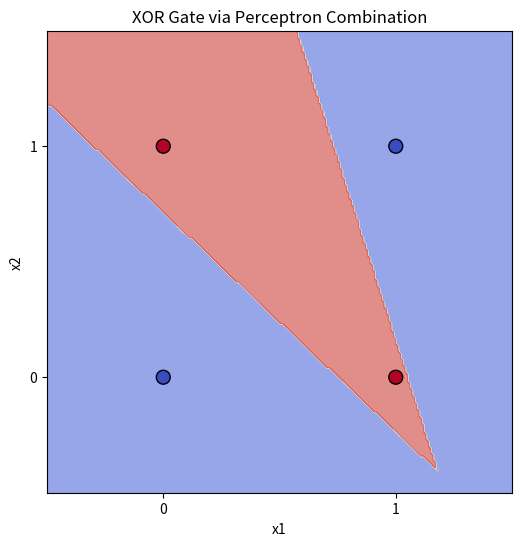

Here is the Python script that generated this plot:
#XOR gate impleementation using multi layer network
import numpy as np
import matplotlib.pyplot as plt

#Activation function(step function)
def step(x):
    return np.where(x >= 0, 1, 0)

def summation(x, w, b):
    return np.dot(w, x) + b

#Perceptron learning algorithm
def train_perceptron(X, y, lr=0.1):

    w = np.random.randn(X.shape[1]) #initialize weights randomly
    b = 1 
    converged = False

    while not converged:
        misclassifications = 0
        for xi, y_actual in zip(X, y):
            y_pred = step(summation(xi, w, b))
            error = y_actual - y_pred
            if error != 0: #misclassified 
                w += lr * error * xi #update weights
                b += lr * error #update bias
                misclassifications += 1
        if misclassifications == 0:  
            converged = True

    return w, b

# Input data for 2-input logic gates
X = np.array([
    [0,0],
    [0,1],
    [1,0],
    [1,1]
])

#training OR and NAND gates
OR_w, OR_b = train_perceptron(X, np.array([0,1,1,1]))
NAND_w, NAND_b = train_perceptron(X, np.array([1,1,1,0]))

#Generating OR and NAND outputs
OR_outputs = np.array([step(summation(xi, OR_w, OR_b)) for xi in X])
NAND_outputs = np.array([step(summation(xi, NAND_w, NAND_b)) for xi in X])

# Combining OR and NAND outputs to form XOR inputs
XOR_inputs = np.vstack((OR_outputs, NAND_outputs)).T

#Training XOR gate
XOR_w, XOR_b = train_perceptron(XOR_inputs, np.array([0,1,1,0]))

#generating XOR outputs
XOR_outputs = np.array([step(summation(xi, XOR_w, XOR_b)) for xi in XOR_inputs])

print("XOR ouputs: ", XOR_outputs)

#Visualization
x1_vals = np.linspace(-0.5, 1.5, 200)
x2_vals = np.linspace(-0.5, 1.5, 200)
X1, X2 = np.meshgrid(x1_vals, x2_vals)

# For visualization: compute XOR directly from perceptron layers
def xor_net(x1, x2):
    OR_out   = step(summation([x1, x2], OR_w, OR_b))
    NAND_out = step(summation([x1, x2], NAND_w, NAND_b))
    return step(summation([OR_out, NAND_out], XOR_w, XOR_b))

Z = np.zeros_like(X1)
for i in range(X1.shape[0]):
    for j in range(X1.shape[1]):
        Z[i,j] = xor_net(X1[i,j], X2[i,j])

plt.figure(figsize=(6,6))
plt.contourf(X1, X2, Z, cmap="coolwarm", alpha=0.6)
plt.scatter(X[:,0], X[:,1], c=[0,1,1,0], edgecolors="k", s=100, cmap="coolwarm")
plt.title("XOR Gate via Perceptron Combination")
plt.xlabel("x1")
plt.ylabel("x2")
plt.xticks([0,1])
plt.yticks([0,1])
plt.show()